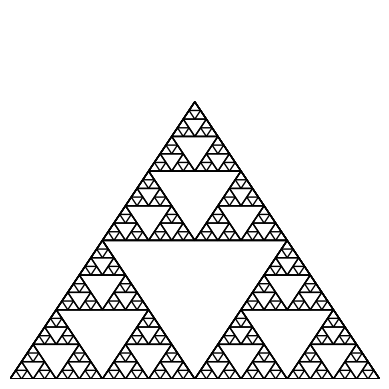

This chart was generated by the following Python code:
import matplotlib.pyplot as plt
import matplotlib.patches as patches

def draw_triangle(vertices, ax):
    triangle = patches.Polygon(vertices, fill=False, edgecolor='black')
    ax.add_patch(triangle)

def midpoint(point1, point2):
    return [(point1[0] + point2[0]) / 2, (point1[1] + point2[1]) / 2]

def sierpinski(vertices, level, ax):
    draw_triangle(vertices, ax)
    if level > 0:
        sierpinski([vertices[0], midpoint(vertices[0], vertices[1]), midpoint(vertices[0], vertices[2])], level-1, ax)
        sierpinski([vertices[1], midpoint(vertices[0], vertices[1]), midpoint(vertices[1], vertices[2])], level-1, ax)
        sierpinski([vertices[2], midpoint(vertices[2], vertices[1]), midpoint(vertices[0], vertices[2])], level-1, ax)

def main():
    fig, ax = plt.subplots()
    ax.set_aspect('equal')
    ax.set_axis_off()
    vertices = [[0, 0], [0.5, 0.75], [1, 0]]
    sierpinski(vertices, 5, ax)
    plt.show()

main()
